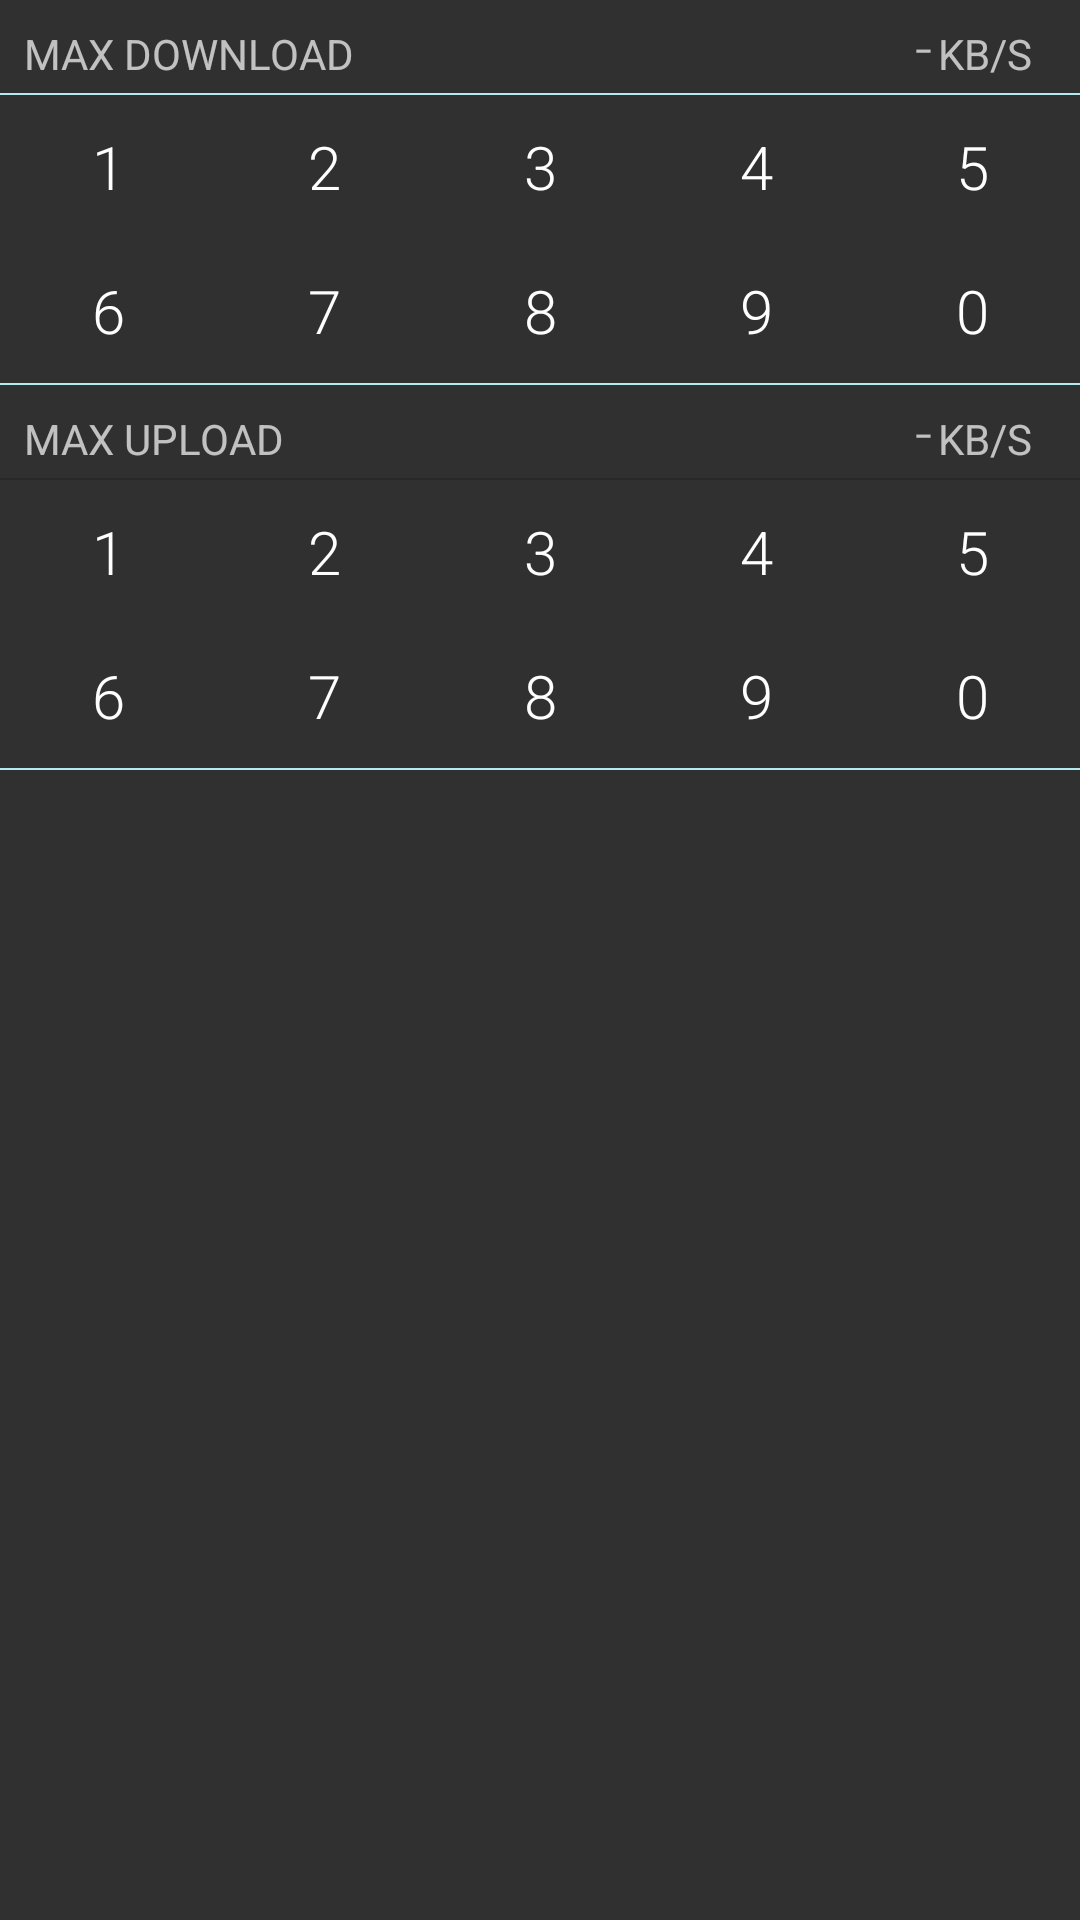

Reconstruct the res/layout file that produces this screen, plus the resources it refers to.
<!-- AndroidManifest.xml: application theme Theme.AppCompat -->
<!-- res/layout/dialog_transferrates.xml -->
<?xml version="1.0" encoding="utf-8"?>
<LinearLayout xmlns:android="http://schemas.android.com/apk/res/android"
	xmlns:tools="http://schemas.android.com/tools"
	android:layout_width="match_parent"
	android:layout_height="match_parent"
	android:orientation="vertical" >

	<LinearLayout
		android:layout_width="match_parent"
		android:layout_height="wrap_content"
		android:layout_marginLeft="@dimen/margin_half"
		android:layout_marginRight="@dimen/margin_half"
		android:orientation="horizontal" >

		<TextView
			android:layout_width="wrap_content"
			android:layout_height="wrap_content"
			android:layout_marginRight="@dimen/margin_half"
			android:text="@string/status_maxspeed_down"
			android:textAllCaps="true" />

		<TextView
			android:id="@+id/maxspeeddown_text"
			style="@style/BigNumberButton"
			android:layout_width="0dip"
			android:layout_height="wrap_content"
			android:layout_weight="1"
			android:gravity="right"
			android:singleLine="true"
			android:text="@string/status_maxspeed_novalue" />

		<TextView
			android:layout_width="wrap_content"
			android:layout_height="wrap_content"
			android:layout_marginRight="@dimen/margin_half"
			android:text="@string/status_maxspeed_unit"
			android:textAllCaps="true" />
	</LinearLayout>

	<View
		android:layout_width="match_parent"
		android:layout_height="0.75dp"
		android:background="@color/colorPrimaryLight" />

	<LinearLayout
		android:layout_width="match_parent"
		android:layout_height="wrap_content"
		android:orientation="horizontal" >

		<Button
			android:id="@+id/down1Button"
			style="@style/BigNumberButton"
			android:layout_width="0dip"
			android:layout_height="wrap_content"
			android:layout_weight="1"
			android:text="1"
			tools:ignore="HardcodedText" />

		<Button
			android:id="@+id/down2Button"
			style="@style/BigNumberButton"
			android:layout_width="0dip"
			android:layout_height="wrap_content"
			android:layout_weight="1"
			android:text="2"
			tools:ignore="HardcodedText" />

		<Button
			android:id="@+id/down3Button"
			style="@style/BigNumberButton"
			android:layout_width="0dip"
			android:layout_height="wrap_content"
			android:layout_weight="1"
			android:text="3"
			tools:ignore="HardcodedText" />

		<Button
			android:id="@+id/down4Button"
			style="@style/BigNumberButton"
			android:layout_width="0dip"
			android:layout_height="wrap_content"
			android:layout_weight="1"
			android:text="4"
			tools:ignore="HardcodedText" />

		<Button
			android:id="@+id/down5Button"
			style="@style/BigNumberButton"
			android:layout_width="0dip"
			android:layout_height="wrap_content"
			android:layout_weight="1"
			android:text="5"
			tools:ignore="HardcodedText" />
	</LinearLayout>

	<LinearLayout
		android:layout_width="match_parent"
		android:layout_height="wrap_content"
		android:orientation="horizontal" >

		<Button
			android:id="@+id/down6Button"
			style="@style/BigNumberButton"
			android:layout_width="0dip"
			android:layout_height="wrap_content"
			android:layout_weight="1"
			android:text="6"
			tools:ignore="HardcodedText" />

		<Button
			android:id="@+id/down7Button"
			style="@style/BigNumberButton"
			android:layout_width="0dip"
			android:layout_height="wrap_content"
			android:layout_weight="1"
			android:text="7"
			tools:ignore="HardcodedText" />

		<Button
			android:id="@+id/down8Button"
			style="@style/BigNumberButton"
			android:layout_width="0dip"
			android:layout_height="wrap_content"
			android:layout_weight="1"
			android:text="8"
			tools:ignore="HardcodedText" />

		<Button
			android:id="@+id/down9Button"
			style="@style/BigNumberButton"
			android:layout_width="0dip"
			android:layout_height="wrap_content"
			android:layout_weight="1"
			android:text="9"
			tools:ignore="HardcodedText" />

		<Button
			android:id="@+id/down0Button"
			style="@style/BigNumberButton"
			android:layout_width="0dip"
			android:layout_height="wrap_content"
			android:layout_weight="1"
			android:text="0"
			tools:ignore="HardcodedText" />
	</LinearLayout>

	<View
		android:layout_width="match_parent"
		android:layout_height="0.75dp"
		android:background="@color/colorPrimaryLight" />

	<LinearLayout
		android:layout_width="match_parent"
		android:layout_height="wrap_content"
		android:layout_marginLeft="@dimen/margin_half"
		android:layout_marginRight="@dimen/margin_half"
		android:orientation="horizontal" >

		<TextView
			android:layout_width="wrap_content"
			android:layout_height="wrap_content"
			android:layout_marginRight="@dimen/margin_half"
			android:text="@string/status_maxspeed_up"
			android:textAllCaps="true" />

		<TextView
			android:id="@+id/maxspeedup_text"
			style="@style/BigNumberButton"
			android:layout_width="0dip"
			android:layout_height="wrap_content"
			android:layout_weight="1"
			android:gravity="right"
			android:singleLine="true"
			android:text="@string/status_maxspeed_novalue" />

		<TextView
			android:layout_width="wrap_content"
			android:layout_height="wrap_content"
			android:layout_marginRight="@dimen/margin_half"
			android:text="@string/status_maxspeed_unit"
			android:textAllCaps="true" />
	</LinearLayout>

	<View
		android:layout_width="match_parent"
		android:layout_height="0.75dp"
		android:background="#28000000" />

	<LinearLayout
		android:layout_width="match_parent"
		android:layout_height="wrap_content"
		android:orientation="horizontal" >

		<Button
			android:id="@+id/up1Button"
			style="@style/BigNumberButton"
			android:layout_width="0dip"
			android:layout_height="wrap_content"
			android:layout_weight="1"
			android:text="1"
			tools:ignore="HardcodedText" />

		<Button
			android:id="@+id/up2Button"
			style="@style/BigNumberButton"
			android:layout_width="0dip"
			android:layout_height="wrap_content"
			android:layout_weight="1"
			android:text="2"
			tools:ignore="HardcodedText" />

		<Button
			android:id="@+id/up3Button"
			style="@style/BigNumberButton"
			android:layout_width="0dip"
			android:layout_height="wrap_content"
			android:layout_weight="1"
			android:text="3"
			tools:ignore="HardcodedText" />

		<Button
			android:id="@+id/up4Button"
			style="@style/BigNumberButton"
			android:layout_width="0dip"
			android:layout_height="wrap_content"
			android:layout_weight="1"
			android:text="4"
			tools:ignore="HardcodedText" />

		<Button
			android:id="@+id/up5Button"
			style="@style/BigNumberButton"
			android:layout_width="0dip"
			android:layout_height="wrap_content"
			android:layout_weight="1"
			android:text="5"
			tools:ignore="HardcodedText" />
	</LinearLayout>

	<LinearLayout
		android:layout_width="match_parent"
		android:layout_height="wrap_content"
		android:orientation="horizontal" >

		<Button
			android:id="@+id/up6Button"
			style="@style/BigNumberButton"
			android:layout_width="0dip"
			android:layout_height="wrap_content"
			android:layout_weight="1"
			android:text="6"
			tools:ignore="HardcodedText" />

		<Button
			android:id="@+id/up7Button"
			style="@style/BigNumberButton"
			android:layout_width="0dip"
			android:layout_height="wrap_content"
			android:layout_weight="1"
			android:text="7"
			tools:ignore="HardcodedText" />

		<Button
			android:id="@+id/up8Button"
			style="@style/BigNumberButton"
			android:layout_width="0dip"
			android:layout_height="wrap_content"
			android:layout_weight="1"
			android:text="8"
			tools:ignore="HardcodedText" />

		<Button
			android:id="@+id/up9Button"
			style="@style/BigNumberButton"
			android:layout_width="0dip"
			android:layout_height="wrap_content"
			android:layout_weight="1"
			android:text="9"
			tools:ignore="HardcodedText" />

		<Button
			android:id="@+id/up0Button"
			style="@style/BigNumberButton"
			android:layout_width="0dip"
			android:layout_height="wrap_content"
			android:layout_weight="1"
			android:text="0"
			tools:ignore="HardcodedText" />
	</LinearLayout>

	<View
		android:layout_width="match_parent"
		android:layout_height="0.75dp"
		android:background="@color/colorPrimaryLight" />

</LinearLayout>
<!-- resources referenced by this layout -->
<resources>
  <color name="colorPrimaryLight">#B2EBF2</color>
  <dimen name="margin_half">8dp</dimen>
  <string name="status_maxspeed_down">MAX DOWNLOAD</string>
  <string name="status_maxspeed_novalue" translatable="false">-</string>
  <string name="status_maxspeed_unit">KB/S</string>
  <string name="status_maxspeed_up">MAX UPLOAD</string>
  <style name="BigNumberButton">
  		<item name="android:background">?android:attr/selectableItemBackground</item>
  		<item name="android:padding">@dimen/ui_bignumber_padding</item>
  		<item name="android:textSize">@dimen/ui_bignumber_size</item>
  	</style>
  <dimen name="ui_bignumber_padding">2dp</dimen>
  <dimen name="ui_bignumber_size">20sp</dimen>
</resources>
